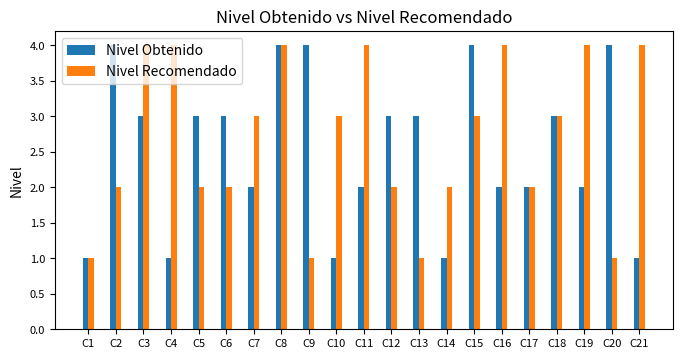

This chart was generated by the following Python code: (Note: this script raises an exception after producing the figure.)
import matplotlib.pyplot as plt
import numpy as np
from matplotlib import pyplot as plt


labels = ['C1', 'C2', 'C3', 'C4', 'C5', 'C6', 'C7', 'C8', 'C9', 'C10', 'C11', 'C12', 'C13', 'C14', 'C15', 'C16', 'C17', 'C18', 'C19', 'C20', 'C21']
men_means = [1, 4, 3, 1, 3, 3, 2, 4, 4, 1, 2, 3, 3, 1, 4, 2, 2, 3, 2, 4, 1]
women_means = [1, 2, 4, 4, 2, 2, 3, 4, 1, 3, 4, 2, 1, 2, 3, 4, 2, 3, 4, 1, 4]

x = np.arange(len(labels))  # the label locations
width = 0.2  # the width of the bars

fig, ax = plt.subplots()
rects1 = ax.bar(x - width/2, men_means, width, label='Nivel Obtenido')
rects2 = ax.bar(x + width/2, women_means, width, label='Nivel Recomendado')

# Add some text for labels, title and custom x-axis tick labels, etc.
ax.set_ylabel('Nivel')
ax.set_title('Nivel Obtenido vs Nivel Recomendado')
ax.set_xticks(x)
ax.set_xticklabels(labels)
ax.legend()
plt.tick_params(labelsize=8)

fig.tight_layout()

#plt.show()
fig.set_figheight(3.5)
fig.set_figwidth(7)
plt.savefig('../static/graphimages/saved_figure.png')